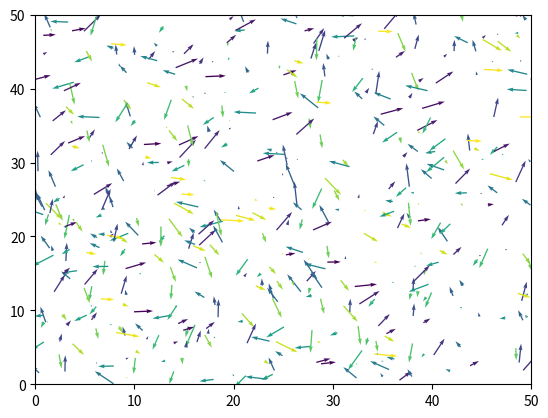

This figure's Python source:

import numpy as np
from scipy.spatial import distance_matrix
from scipy.interpolate import RegularGridInterpolator
from matplotlib.animation import FuncAnimation
import matplotlib.pyplot as plt
import time

np.random.seed(int(time.time()))

n_particles = 500
box_size = 50
grid_res = 128
interaction_radius = 5
dt = 1.0
noise = 0.
max_speed = 2.5
min_speed = 0.0 # TODO Does it make sense to have 'reverse' speed?
mu, sigma = 0, 1.0
W = (np.random.randn(grid_res, grid_res) * sigma) + mu
positions = np.random.rand(n_particles, 2) * box_size
angles = np.random.rand(n_particles) * 2 * np.pi
speed = np.random.rand(n_particles) * max_speed

def get_weight_fn(W):
    x = np.linspace(0, box_size, grid_res)
    y = x
    return RegularGridInterpolator((x, y), W)

def convert_to_velocities(angles):
    v = (np.array((np.cos(angles), np.sin(angles))) * speed).T
    return v

def convert_to_angles(velocities):
    return np.arctan2(velocities[:, 1], velocities[:, 0])

def update_alignments(angles, D, w, noise=0.01):
    # Compute velocities on the fly, use angles to keep it as unit vector
    velocities = convert_to_velocities(angles)
    velocities = (D @ velocities) / D.sum(axis=1, keepdims=True)
    #noise_terms = np.random.rand(*velocities.shape) * noise
    #velocities += noise_terms
    noise_terms = (np.random.rand(n_particles) * 2 * np.pi - np.pi)
    velocities += convert_to_velocities(noise_terms) * noise
    angles = convert_to_angles(velocities)
    return angles, velocities

def get_weighted_coeff(positions, min_dist=1e-9, alpha=1.0, beta=0.02):
    """
    alpha: How much influence of other particles to force alignment
    beta: How much resistance the given particle to align
    """
    D = distance_matrix(positions, positions, p=2)
    overlapped = (D < min_dist)
    D = 1 / np.exp(D)
    D[overlapped] = 1. # TODO When there are overlapping particles, use beta to dominate
    D[np.abs(D) < 1e-9] = 0. # Trim away small values.
    np.fill_diagonal(D, beta)
    return D

def get_classic_coeff(positions, interaction_radius):
    D = distance_matrix(positions, positions, p=2)
    neighbor_indices = (D < interaction_radius)
    D[...] = 0
    D[neighbor_indices] = 1
    return D

def get_acceleration(speed, w, D, accelerate_factor=0.5):
    # Acceleration factor affects how soon the particles stabilize
    return speed * w * accelerate_factor

'''
def get_cohesion(positions, D):
    # Weighted average center with respect to the particles
    # Each particles has their own 'center' to be repulsed from/attraced to
    force = 0.001
    # TODO Check validity
    center_positions = (D @ positions) / np.abs(D).sum(axis=1, keepdims=True)
    v = (positions - center_positions) * force
    theta = convert_to_angles(v)
    return theta, v
'''

def get_cohesion(positions, w):
    force = 0.1
    center = positions.mean(axis=0)
    v = (positions - center) * w.reshape(-1, 1) * force
    theta = convert_to_angles(v)
    return theta, v

def update(frame):
    global W, positions, angles, speed
    W_fn = get_weight_fn(W)
    w = W_fn(positions)
    D = get_weighted_coeff(positions)
    speed += get_acceleration(speed, w, D)
    speed = np.clip(speed, min_speed, max_speed)
    angles, velocities = update_alignments(angles, D, w, noise=noise)
    #da, dv = get_cohesion(positions, w)
    #angles += da
    #velocities += dv
    positions += (velocities * dt)
    positions %= box_size # periodic
    quiver.set_offsets(positions)
    quiver.set_UVC(velocities[:, 0], velocities[:, 1], angles)

    return quiver

fig, ax = plt.subplots()
v = convert_to_velocities(angles)
quiver = ax.quiver(positions[:, 0], positions[:, 1], v[:, 0], v[:, 1], angles)
ax.set_xlim(0, box_size)
ax.set_ylim(0, box_size)

ani = FuncAnimation(fig=fig, func=update, frames=40, interval=30)
plt.show()
